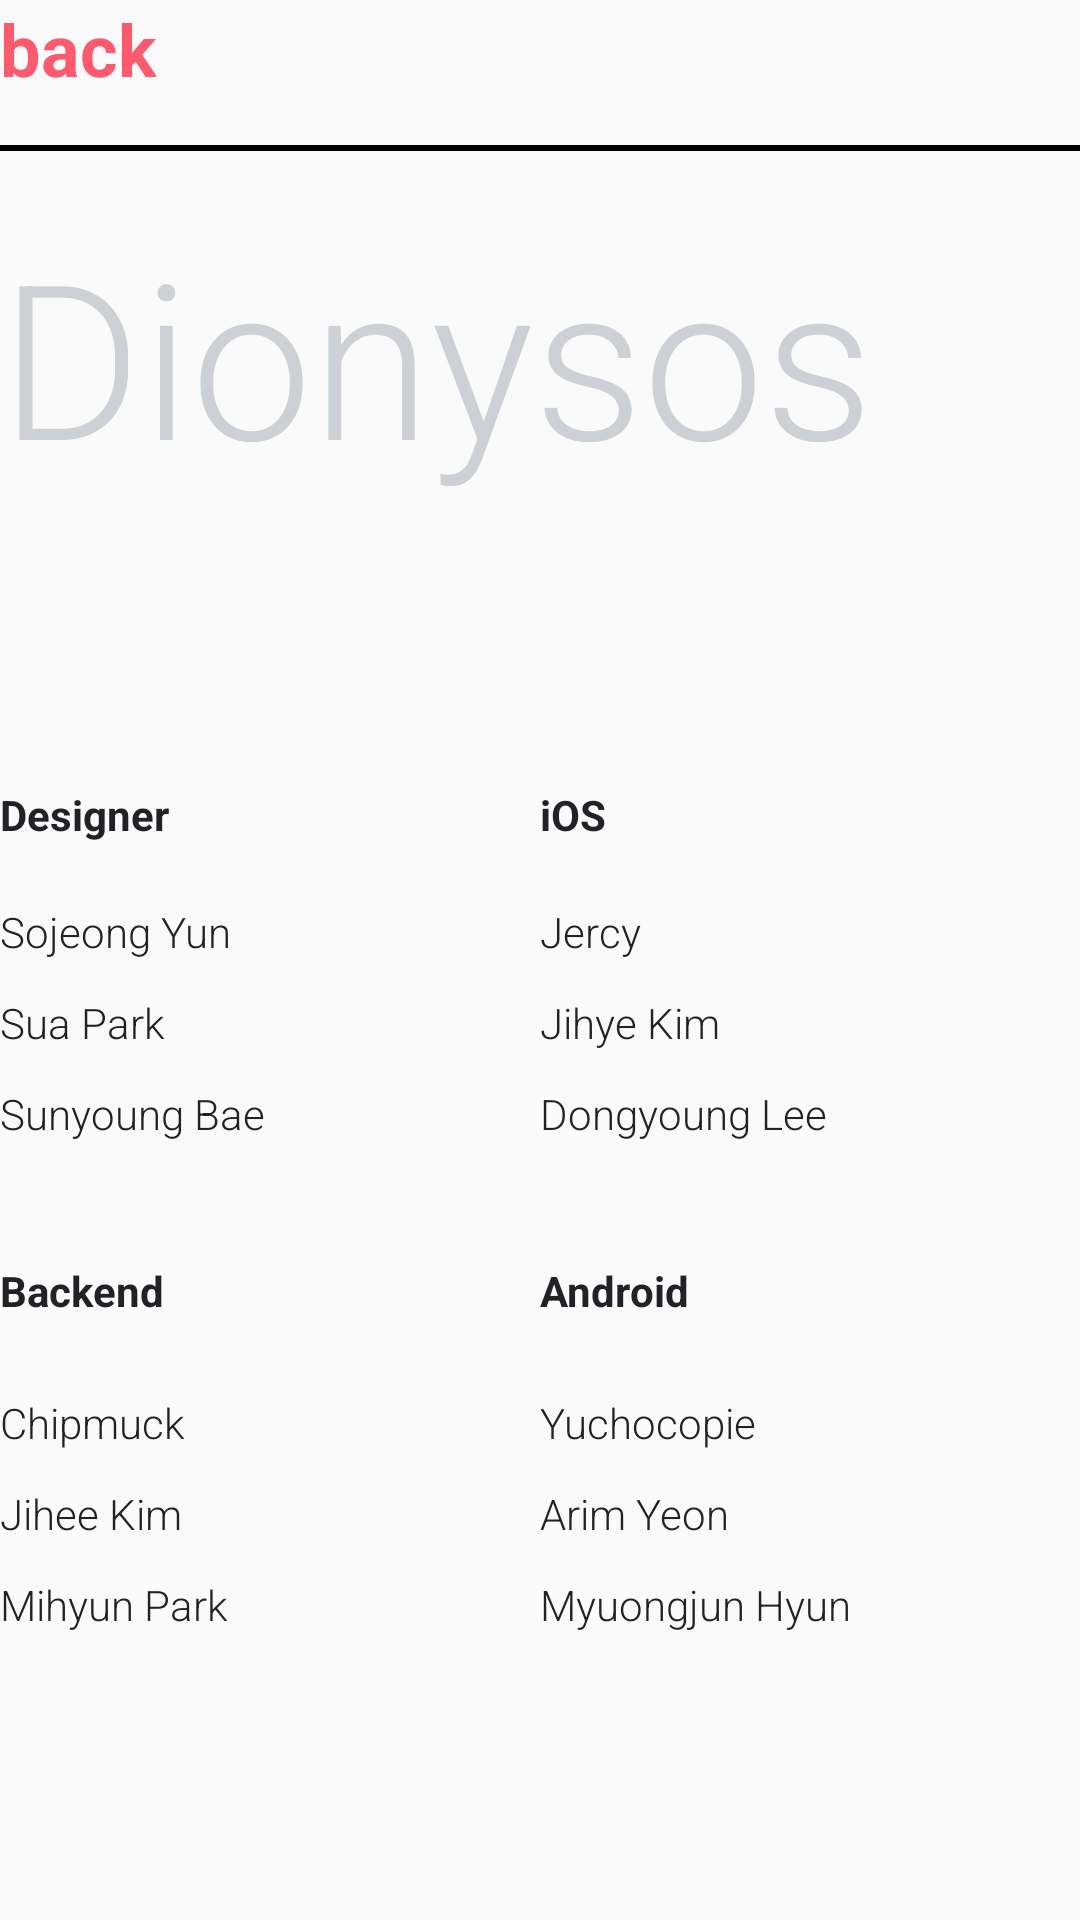

Reconstruct the res/layout file that produces this screen, plus the resources it refers to.
<!-- AndroidManifest.xml: application theme AppTheme -->
<!-- res/layout/setting_made_by_fragment.xml -->
<?xml version="1.0" encoding="utf-8"?>
<layout xmlns:android="http://schemas.android.com/apk/res/android"
    xmlns:app="http://schemas.android.com/apk/res-auto"
    xmlns:tools="http://schemas.android.com/tools">

    <data>

        <variable
            name="settingVM"
            type="com.mashup.dionysos.ui.setting.SettingViewModel" />

    </data>

    <androidx.constraintlayout.widget.ConstraintLayout
        android:layout_width="match_parent"
        android:layout_height="match_parent"
        android:layout_marginStart="16dp"
        android:layout_marginTop="16dp"
        android:layout_marginEnd="16dp"
        tools:context=".ui.mypage.MyPageEditFragment">

        <TextView
            android:id="@+id/back"
            android:layout_width="wrap_content"
            android:layout_height="wrap_content"
            android:clickable="true"
            android:onClick="@{()->settingVM.changeFragment(0)}"
            android:text="back"
            android:textColor="@color/coral_pink"
            android:textSize="24sp"
            android:textStyle="bold"
            app:layout_constraintStart_toStartOf="parent"
            app:layout_constraintTop_toTopOf="parent" />

        <View
            android:id="@+id/divider"
            android:layout_width="match_parent"
            android:layout_height="2dp"
            android:layout_marginTop="16dp"
            android:background="#000000"
            app:layout_constraintTop_toBottomOf="@id/back" />

        <TextView
            android:id="@+id/title"
            android:layout_width="wrap_content"
            android:layout_height="wrap_content"
            android:layout_marginTop="@dimen/mai_margin_20"
            android:fontFamily="sans-serif-light"
            android:textColor="@color/light_blue_grey"
            android:textSize="72sp"
            android:textStyle="normal"
            app:layout_constraintTop_toBottomOf="@id/divider"
            android:text="Dionysos" />

        <LinearLayout
            android:layout_width="match_parent"
            android:layout_height="wrap_content"
            android:orientation="vertical"
            app:layout_constraintStart_toStartOf="parent"
            app:layout_constraintEnd_toEndOf="parent"
            app:layout_constraintBottom_toBottomOf="parent"
            app:layout_constraintTop_toBottomOf="@id/title">

            <LinearLayout
                android:layout_width="match_parent"
                android:layout_height="match_parent"
                android:orientation="horizontal"
                android:weightSum="2">

                <LinearLayout
                    android:layout_weight="1"
                    android:layout_width="match_parent"
                    android:layout_height="wrap_content"
                    android:orientation="vertical">
                    <TextView
                        android:layout_width="match_parent"
                        android:layout_height="wrap_content"
                        android:textSize="14sp"
                        android:fontFamily="sans-serif"
                        android:textStyle="bold"
                        android:textColor="@color/dark_grey"
                        android:lineSpacingExtra="10sp"
                        android:text="Designer" />
                    <TextView
                        android:layout_width="wrap_content"
                        android:layout_height="wrap_content"
                        android:textSize="14sp"
                        android:layout_marginTop="20dp"
                        android:fontFamily="sans-serif-light"
                        android:textStyle="normal"
                        android:textColor="@color/dark_grey"
                        android:lineSpacingExtra="14sp"
                        android:text="@string/designerName"/>
                </LinearLayout>
                <LinearLayout
                    android:layout_weight="1"
                    android:layout_width="match_parent"
                    android:layout_height="wrap_content"
                    android:orientation="vertical">
                    <TextView
                        android:layout_width="wrap_content"
                        android:layout_height="wrap_content"
                        android:textSize="14sp"
                        android:fontFamily="sans-serif"
                        android:textStyle="bold"
                        android:textColor="@color/dark_grey"
                        android:lineSpacingExtra="10sp"
                        android:text="iOS" />
                    <TextView
                        android:layout_width="wrap_content"
                        android:layout_height="wrap_content"
                        android:textSize="14sp"
                        android:layout_marginTop="20dp"
                        android:fontFamily="sans-serif-light"
                        android:textStyle="normal"
                        android:textColor="@color/dark_grey"
                        android:lineSpacingExtra="14sp"
                        android:text="@string/iosName"/>
                </LinearLayout>
            </LinearLayout>

            <LinearLayout
                android:layout_width="match_parent"
                android:layout_height="match_parent"
                android:orientation="horizontal"
                android:layout_marginTop="@dimen/mai_margin_40"
                android:weightSum="2">

                <LinearLayout
                    android:layout_weight="1"
                    android:layout_width="match_parent"
                    android:layout_height="wrap_content"
                    android:orientation="vertical">
                    <TextView
                        android:layout_width="match_parent"
                        android:layout_height="wrap_content"
                        android:textSize="14sp"
                        android:fontFamily="sans-serif"
                        android:textStyle="bold"
                        android:textColor="@color/dark_grey"
                        android:lineSpacingExtra="10sp"
                        android:text="Backend" />
                    <TextView
                        android:layout_width="wrap_content"
                        android:layout_height="wrap_content"
                        android:textSize="14sp"
                        android:layout_marginTop="25dp"
                        android:fontFamily="sans-serif-light"
                        android:textStyle="normal"
                        android:textColor="@color/dark_grey"
                        android:lineSpacingExtra="14sp"
                        android:text="@string/backendName"/>
                </LinearLayout>
                <LinearLayout
                    android:layout_weight="1"
                    android:layout_width="match_parent"
                    android:layout_height="wrap_content"
                    android:orientation="vertical">
                    <TextView
                        android:layout_width="wrap_content"
                        android:layout_height="wrap_content"
                        android:textSize="14sp"
                        android:fontFamily="sans-serif"
                        android:textStyle="bold"
                        android:textColor="@color/dark_grey"
                        android:lineSpacingExtra="10sp"
                        android:text="Android" />
                    <TextView
                        android:layout_width="wrap_content"
                        android:layout_height="wrap_content"
                        android:textSize="14sp"
                        android:layout_marginTop="25dp"
                        android:fontFamily="sans-serif-light"
                        android:textStyle="normal"
                        android:textColor="@color/dark_grey"
                        android:lineSpacingExtra="14sp"
                        android:text="@string/androidName"/>
                </LinearLayout>
            </LinearLayout>

        </LinearLayout>
    </androidx.constraintlayout.widget.ConstraintLayout>
</layout>
<!-- resources referenced by this layout -->
<resources>
  <color name="coral_pink">#fc5a6e</color>
  
      //login
  <color name="dark_grey">#212226</color>
  <color name="light_blue_grey">#cdd0d4</color>
  <dimen name="mai_margin_20">20dp</dimen>
  <dimen name="mai_margin_40">40dp</dimen>
  <string name="androidName">Yuchocopie\nArim Yeon\nMyuongjun Hyun</string>
  <string name="backendName">Chipmuck\nJihee Kim\nMihyun Park</string>
  <string name="designerName">Sojeong Yun\nSua Park\nSunyoung Bae</string>
  <string name="iosName">Jercy\nJihye Kim\nDongyoung Lee</string>
  <style name="AppTheme" parent="Theme.AppCompat.Light.NoActionBar">
          
          <item name="colorPrimary">@color/colorPrimary</item>
          <item name="colorPrimaryDark">#FFFFFF</item>
          <item name="colorAccent">@color/colorAccent</item>
      </style>
  <color name="colorPrimary">#6200EE</color>
  <color name="colorAccent">#03DAC5</color>
</resources>
